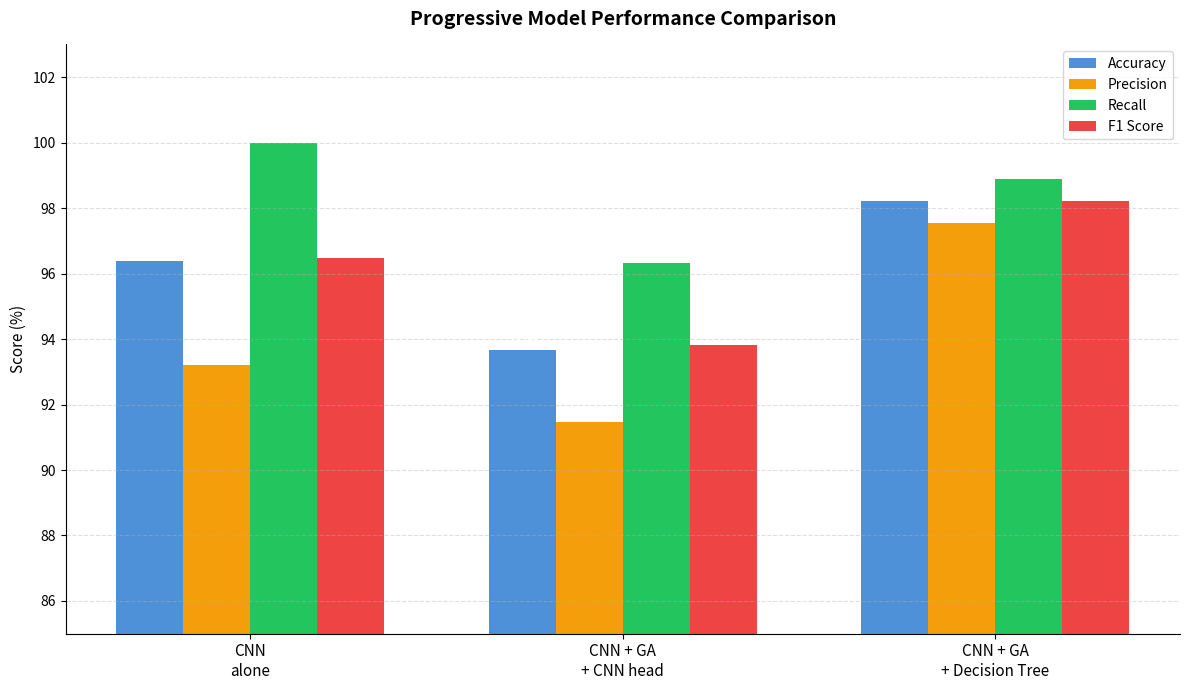

Here is the Python script that generated this plot:
import os
import matplotlib.pyplot as plt
import pandas as pd

os.makedirs("static/analytics", exist_ok=True)

# ============================================================
# MODEL RESULTS
# Stage 1 — CNN alone:           96.37%
# Stage 2 — CNN + GA + CNN head: 93.68%
# Stage 3 — CNN + GA + DT:       98.21%  ← deployed model
# ============================================================

models = [
    "CNN\nalone",
    "CNN + GA\n+ CNN head",
    "CNN + GA\n+ Decision Tree"
]

accuracy  = [96.37, 93.68, 98.21]
precision = [93.22, 91.48, 97.54]
recall    = [100.00, 96.31, 98.90]
f1        = [96.49, 93.83, 98.22]

# ============================================================
# SAVE CSV
# ============================================================

results = pd.DataFrame({
    "Model":     models,
    "Accuracy":  accuracy,
    "Precision": precision,
    "Recall":    recall,
    "F1 Score":  f1
})
results.to_csv("static/analytics/model_comparison.csv", index=False)
print(results)

# ============================================================
# COMBINED BAR CHART WITH SCORE LABELS
# ============================================================

fig, ax = plt.subplots(figsize=(12, 7))

x      = range(len(models))
width  = 0.18
colors = ["#4e91d9", "#f59e0b", "#22c55e", "#ef4444"]
metrics = [
    ("Accuracy",  accuracy),
    ("Precision", precision),
    ("Recall",    recall),
    ("F1 Score",  f1),
]

for idx, (label, values) in enumerate(metrics):
    offsets = [i + width * (idx - 1.5) for i in x]
    bars = ax.bar(offsets, values, width, label=label, color=colors[idx])
    for bar, val in zip(bars, values):
        ax.text(
            bar.get_x() + bar.get_width() / 2,
            bar.get_height() + 0.1,
            f"{val:.2f}",
            ha="center", va="bottom",
            fontsize=8, fontweight="bold", color="white"
        )

ax.set_xticks(list(x))
ax.set_xticklabels(models, fontsize=11)
ax.set_ylim(85, 103)
ax.set_ylabel("Score (%)", fontsize=11)
ax.set_title("Progressive Model Performance Comparison",
             fontsize=14, fontweight="bold", pad=14)
ax.legend(fontsize=10)
ax.grid(axis="y", linestyle="--", alpha=0.4)
ax.spines["top"].set_visible(False)
ax.spines["right"].set_visible(False)
plt.tight_layout()
plt.savefig("static/analytics/model_comparison.png", dpi=300)
plt.close()

print("\n==============================")
print("BEST MODEL: CNN + GA + Decision Tree — 98.21%")
print("==============================")
print("model_comparison.png saved.")
